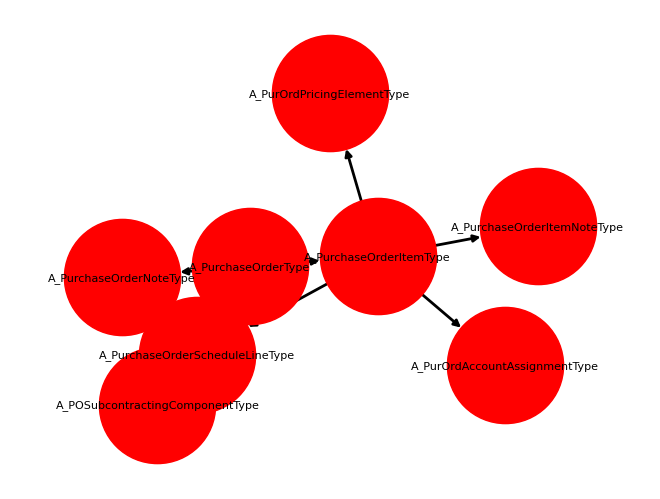

Source code (Python):
import networkx as nx
import matplotlib.pyplot as plt
import random
import numpy as np

seed = 0
random.seed(seed)
np.random.seed(seed)


# undirected graph
unDirectedGraph = nx.DiGraph()

# adding nodes
unDirectedGraph.add_node("A_PurchaseOrderType")
unDirectedGraph.add_node("A_PurchaseOrderItemType")
unDirectedGraph.add_node("A_PurchaseOrderNoteType")
unDirectedGraph.add_node("A_PurchaseOrderScheduleLineType")
unDirectedGraph.add_node("A_PurOrdAccountAssignmentType")
unDirectedGraph.add_node("A_PurchaseOrderItemNoteType")
unDirectedGraph.add_node("A_PurOrdPricingElementType")
unDirectedGraph.add_node("A_PurchaseOrderScheduleLineType")
unDirectedGraph.add_node("A_POSubcontractingComponentType")


# creating edges
unDirectedGraph.add_edge("A_PurchaseOrderType", "A_PurchaseOrderItemType")
unDirectedGraph.add_edge("A_PurchaseOrderType", "A_PurchaseOrderNoteType")
unDirectedGraph.add_edge("A_PurchaseOrderItemType",
                         "A_PurOrdAccountAssignmentType")
unDirectedGraph.add_edge("A_PurchaseOrderItemType",
                         "A_PurchaseOrderItemNoteType")
unDirectedGraph.add_edge("A_PurchaseOrderItemType",
                         "A_PurOrdPricingElementType")
unDirectedGraph.add_edge("A_PurchaseOrderItemType",
                         "A_PurchaseOrderScheduleLineType")
unDirectedGraph.add_edge("A_PurchaseOrderScheduleLineType",
                         "A_POSubcontractingComponentType")


nx.draw(unDirectedGraph, with_labels=True, node_color="red", node_size=7000,
        font_color="black", font_size=8, font_family="Times New Roman", width=2)

# show the graph. use the matplotlib library
plt.margins(0.2)
plt.show()
